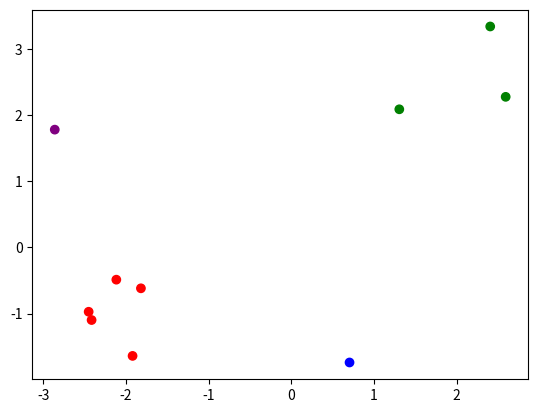

This figure's Python source: (Note: this script raises an exception after producing the figure.)
import numpy as np
import matplotlib
import matplotlib.pyplot as plt
from tqdm import tqdm


def generate_data(nsamples, plot_data=False):
    global mu, covall

    priors = [0.15, 0.35, 0.2, 0.3]

    make_cov = lambda varx, vary: np.asarray([[varx, 0], [0, vary]])

    scale = 1 / 4

    cov_1 = scale * make_cov(1, 2)
    cov_2 = scale * make_cov(4, 4)
    cov_3 = scale * make_cov(2, 4)
    cov_4 = scale * make_cov(3, 1)

    mu_1 = np.asarray([-2, -1])
    mu_2 = np.asarray([2, 2])
    mu_3 = np.asarray([0, -2])
    mu_4 = np.asarray([-2, 2])

    cov = np.asarray([cov_1, cov_2, cov_3, cov_4])
    mu = np.asarray([mu_1, mu_2, mu_3, mu_4])
    y = np.random.choice(len(priors), size=nsamples, replace=True, p=priors)
    x = np.zeros([nsamples, 2])
    for samp in range(0, nsamples):
        mu_target = mu[y[samp]]
        cov_target = cov[y[samp]]
        x[samp] = np.random.multivariate_normal(mu_target, cov_target, 1)

    colors = ['red', 'green', 'blue', 'purple']
    if plot_data:
        plt.scatter(x[:, 0], x[:, 1], c=y, cmap=matplotlib.colors.ListedColormap(colors))
        plt.savefig('figures/q2/data_%s.png' % nsamples)

    return x, y


if __name__ == '__main__':
    for exp in tqdm(range(0, 30), desc="making data for experiments"):
        for train_size in [10, 100, 1000, 10000]:
            xtrain, ytrain, = generate_data(train_size, plot_data=(exp == 0))
            with open("q2data/trainset_%s_%s.npy" % (exp, train_size), 'wb') as f:
                np.save(f, xtrain)
                np.save(f, ytrain)
                f.close()

    xtest, ytest, = generate_data(100000)
    with open("q2data/test.npy", 'wb') as f:
        np.save(f, xtest)
        np.save(f, ytest)
        f.close()
